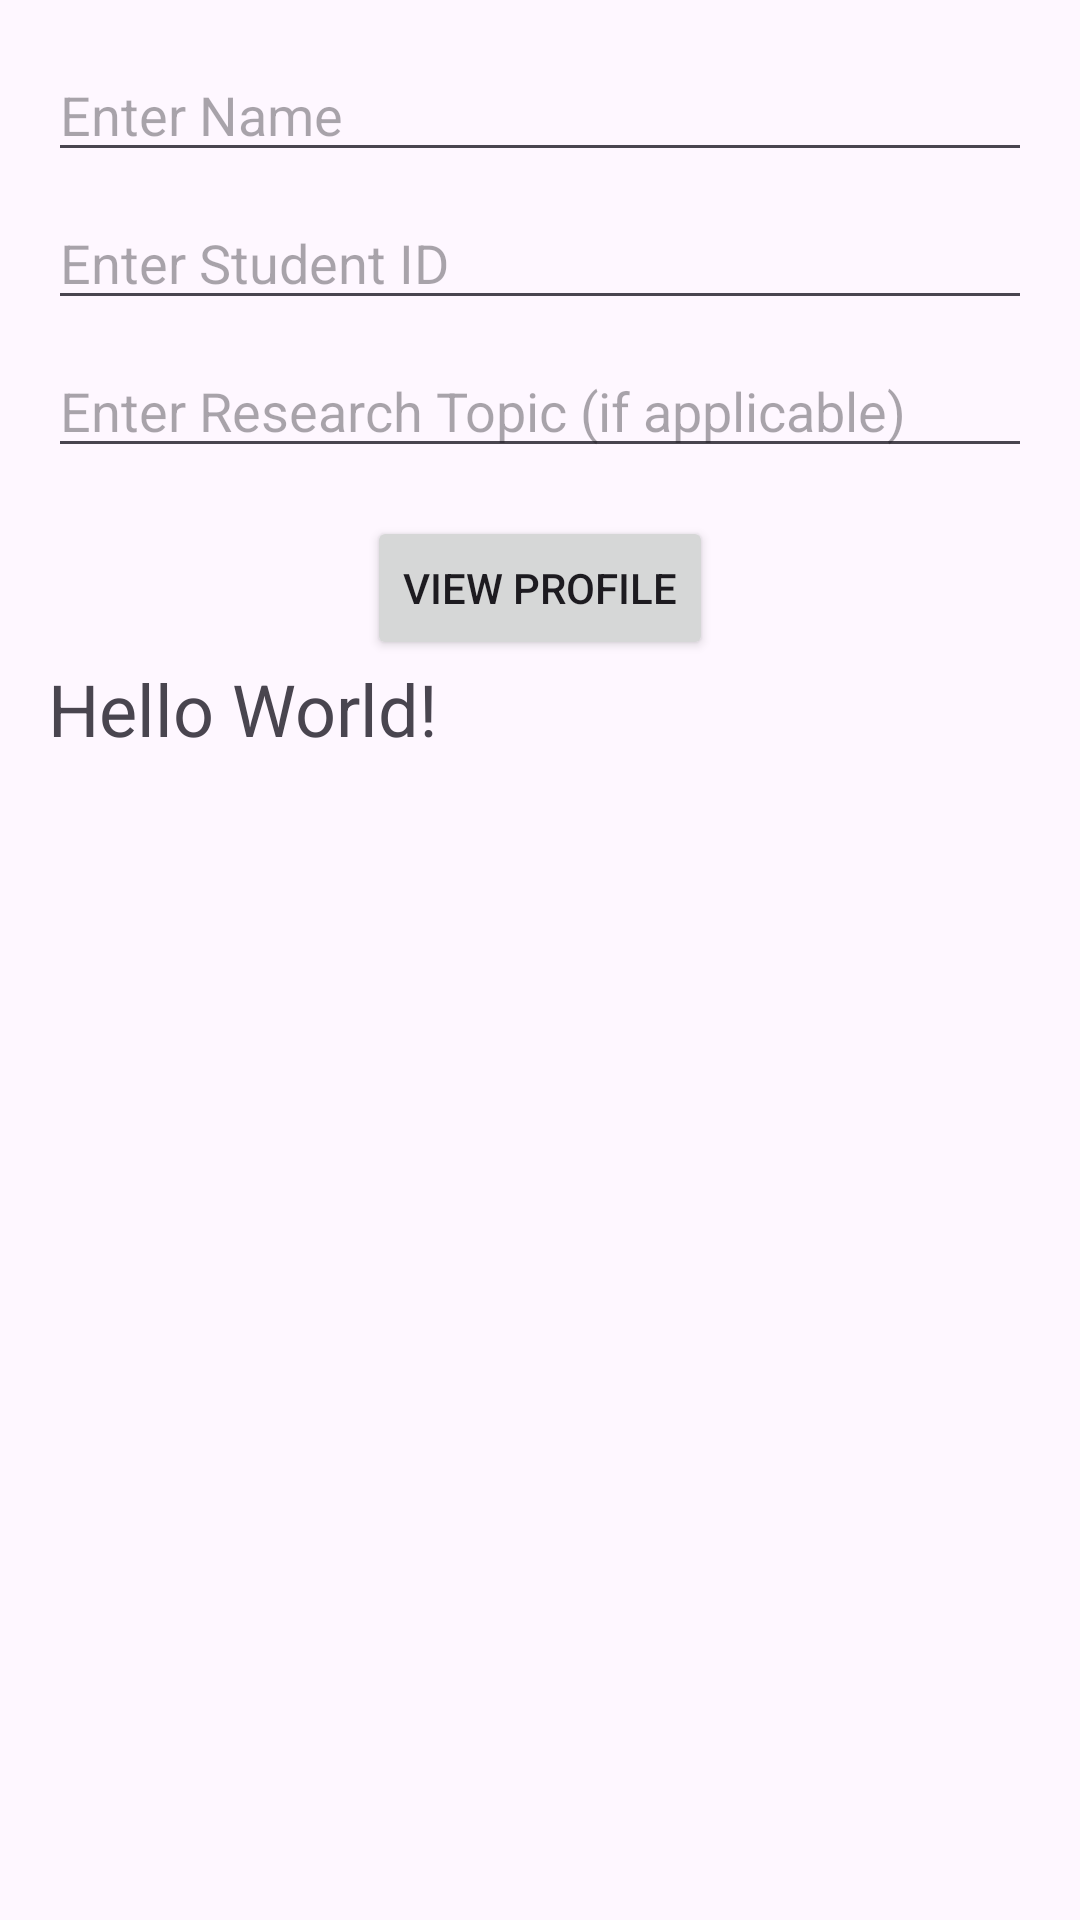

Here is an Android app screen rendered from its layout file. Give the layout XML and the strings, colors and styles it references.
<!-- AndroidManifest.xml: application theme Theme.StudentClass -->
<!-- res/layout/activity_main.xml -->
<?xml version="1.0" encoding="utf-8"?>
<LinearLayout xmlns:android="http://schemas.android.com/apk/res/android"
    xmlns:tools="http://schemas.android.com/tools"
    android:layout_width="match_parent"
    android:layout_height="match_parent"
    android:orientation="vertical"
    android:padding="16dp"
    tools:context=".MainActivity">

    <EditText
        android:id="@+id/editTextName"
        android:layout_width="match_parent"
        android:layout_height="wrap_content"
        android:hint="Enter Name"
        android:inputType="textPersonName" />

    <EditText
        android:id="@+id/editTextStudentId"
        android:layout_width="match_parent"
        android:layout_height="wrap_content"
        android:layout_marginTop="8dp"
        android:hint="Enter Student ID"
        android:inputType="text" />

    <EditText
        android:id="@+id/editTextResearchTopic"
        android:layout_width="match_parent"
        android:layout_height="wrap_content"
        android:layout_marginTop="8dp"
        android:hint="Enter Research Topic (if applicable)"
        android:inputType="text" />

    <Button
        android:id="@+id/buttonSubmit"
        android:layout_width="wrap_content"
        android:layout_height="wrap_content"
        android:layout_gravity="center_horizontal"
        android:layout_marginTop="16dp"
        android:text="View Profile" />


    <TextView
        android:id="@+id/outputTextView"
        android:layout_width="wrap_content"
        android:layout_height="wrap_content"
        android:text="Hello World!"
        android:textSize="24sp" />


</LinearLayout>
<!-- resources referenced by this layout -->
<resources>
  <style name="Theme.StudentClass" parent="Base.Theme.StudentClass" />
  <style name="Base.Theme.StudentClass" parent="Theme.Material3.DayNight.NoActionBar">
          
          
      </style>
</resources>
